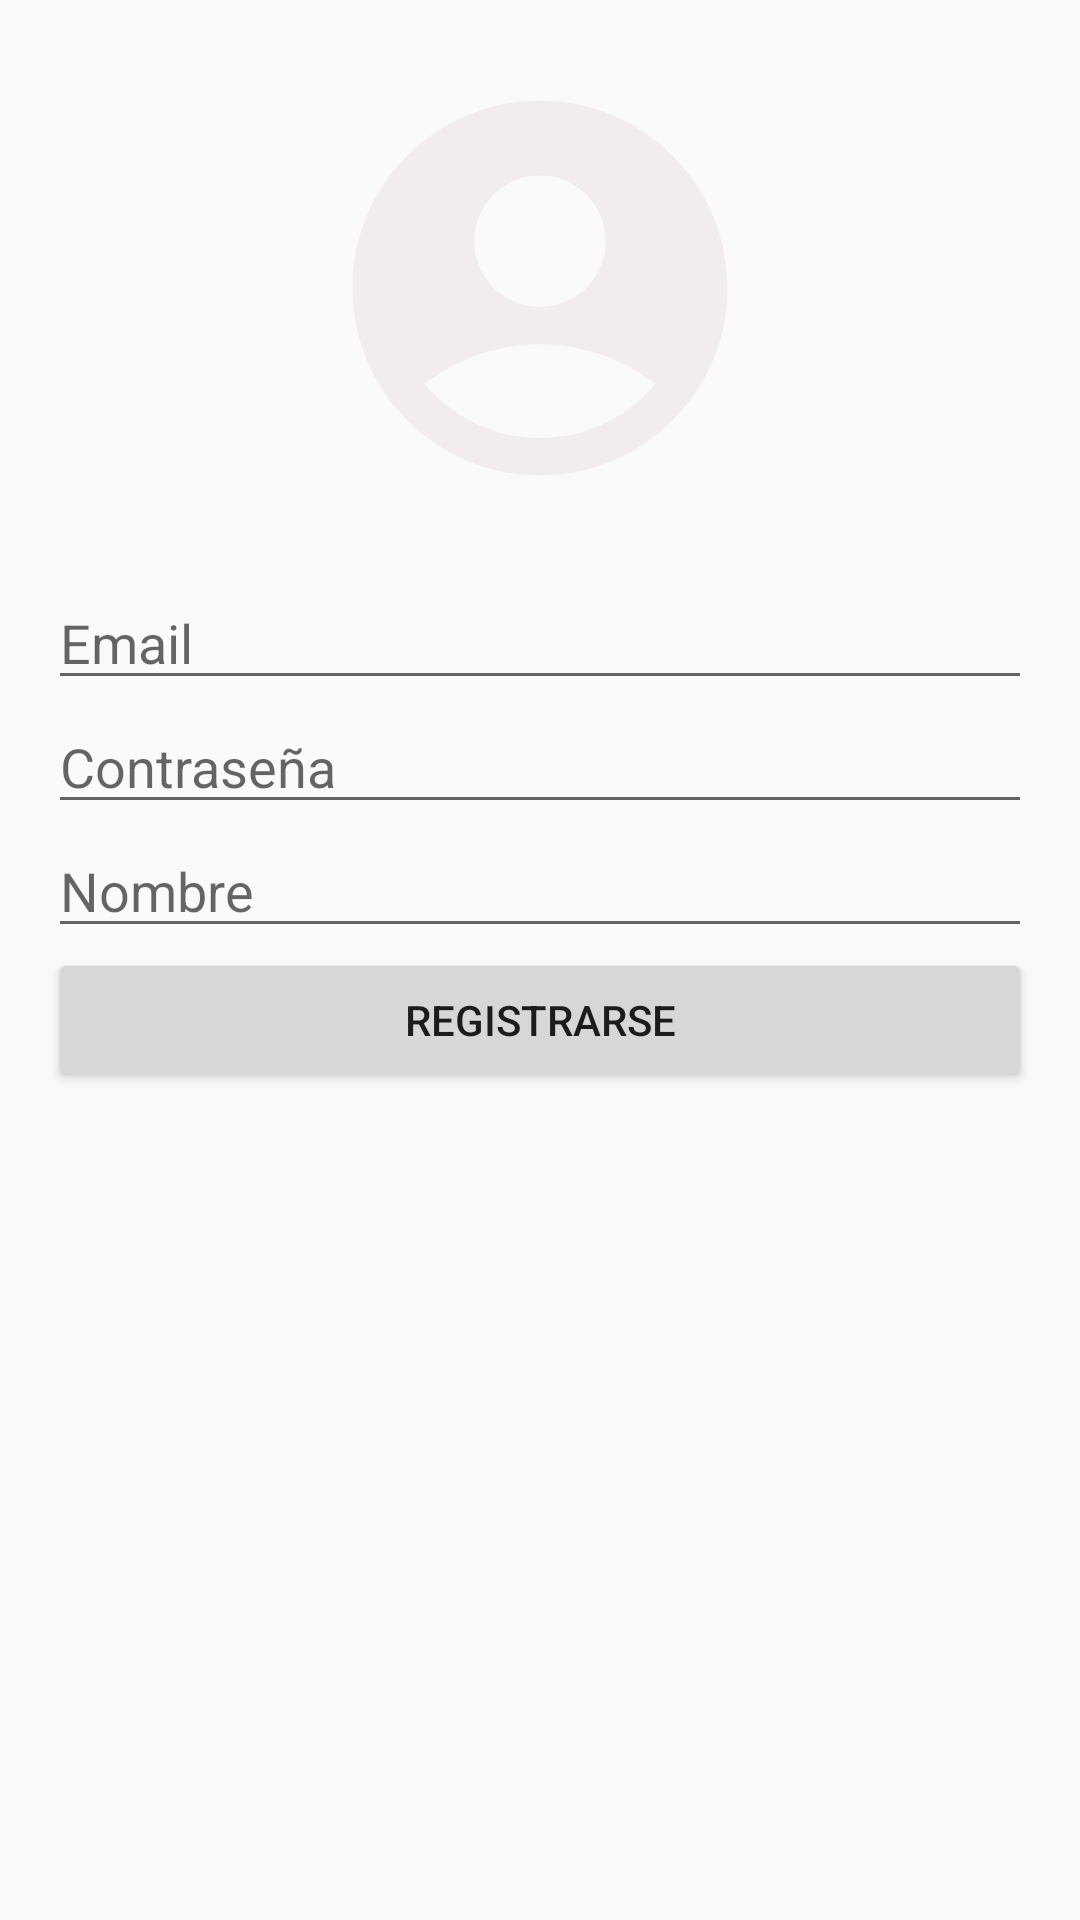

Here is an Android app screen rendered from its layout file. Give the layout XML and the strings, colors and styles it references.
<!-- AndroidManifest.xml: application theme Theme.MiCicloFem -->
<!-- res/layout/activity_registro.xml -->
<?xml version="1.0" encoding="utf-8"?>
<androidx.constraintlayout.widget.ConstraintLayout xmlns:android="http://schemas.android.com/apk/res/android"
    xmlns:app="http://schemas.android.com/apk/res-auto"
    xmlns:tools="http://schemas.android.com/tools"
    android:layout_width="match_parent"
    android:layout_height="match_parent"
    tools:context=".Registro"
    android:background="@drawable/imagen1">
    <ImageView
        android:id="@+id/imageView2"
        android:layout_width="150dp"
        android:layout_height="150dp"
        android:src="@drawable/ic_usuario"
        app:layout_constraintBottom_toTopOf="@+id/linearLayout2"
        app:layout_constraintEnd_toEndOf="parent"
        app:layout_constraintStart_toStartOf="parent"
        app:layout_constraintTop_toTopOf="parent"
        tools:ignore="MissingConstraints" />

    <LinearLayout
        android:id="@+id/linearLayout2"
        android:layout_width="0dp"
        android:layout_height="wrap_content"
        android:layout_marginStart="16dp"
        android:layout_marginTop="16dp"
        android:layout_marginEnd="16dp"
        android:layout_marginBottom="100dp"
        android:orientation="vertical"
        app:layout_constraintBottom_toBottomOf="parent"
        app:layout_constraintEnd_toEndOf="parent"
        app:layout_constraintStart_toStartOf="parent"
        app:layout_constraintTop_toTopOf="parent">


        <EditText
            android:id="@+id/registro_Email"
            android:layout_width="match_parent"
            android:layout_height="wrap_content"
            android:ems="10"
            android:hint="Email"
            android:inputType="textEmailAddress" />

        <EditText
            android:id="@+id/registro_Contraseña"
            android:layout_width="match_parent"
            android:layout_height="wrap_content"
            android:ems="10"
            android:hint="Contraseña"
            android:inputType="textPassword" />
        <EditText
            android:id="@+id/registro_Nombre"
            android:layout_width="match_parent"
            android:layout_height="wrap_content"
            android:ems="10"
            android:hint="Nombre"
            android:inputType="textPassword" />

        <LinearLayout
            android:layout_width="match_parent"
            android:layout_height="match_parent"
            android:orientation="horizontal">



            <Button
                android:id="@+id/btn_Registro"
                android:layout_width="wrap_content"
                android:layout_height="wrap_content"
                android:layout_weight="1"
                android:text="Registrarse" />

        </LinearLayout>
    </LinearLayout>
</androidx.constraintlayout.widget.ConstraintLayout>
<!-- resources referenced by this layout -->
<resources>
  <!-- drawable ic_usuario (drawable) -->
  <vector android:height="24dp" android:tint="#F3ECEC"
      android:viewportHeight="24" android:viewportWidth="24"
      android:width="24dp" xmlns:android="http://schemas.android.com/apk/res/android">
      <path android:fillColor="@android:color/white" android:pathData="M12,2C6.48,2 2,6.48 2,12s4.48,10 10,10s10,-4.48 10,-10S17.52,2 12,2zM12,6c1.93,0 3.5,1.57 3.5,3.5S13.93,13 12,13s-3.5,-1.57 -3.5,-3.5S10.07,6 12,6zM12,20c-2.03,0 -4.43,-0.82 -6.14,-2.88C7.55,15.8 9.68,15 12,15s4.45,0.8 6.14,2.12C16.43,19.18 14.03,20 12,20z"/>
  </vector>
  <style name="Theme.MiCicloFem" parent="Base.Theme.MiCicloFem" />
  <style name="Base.Theme.MiCicloFem" parent="Theme.AppCompat.Light.NoActionBar">
          
          
      </style>
</resources>
